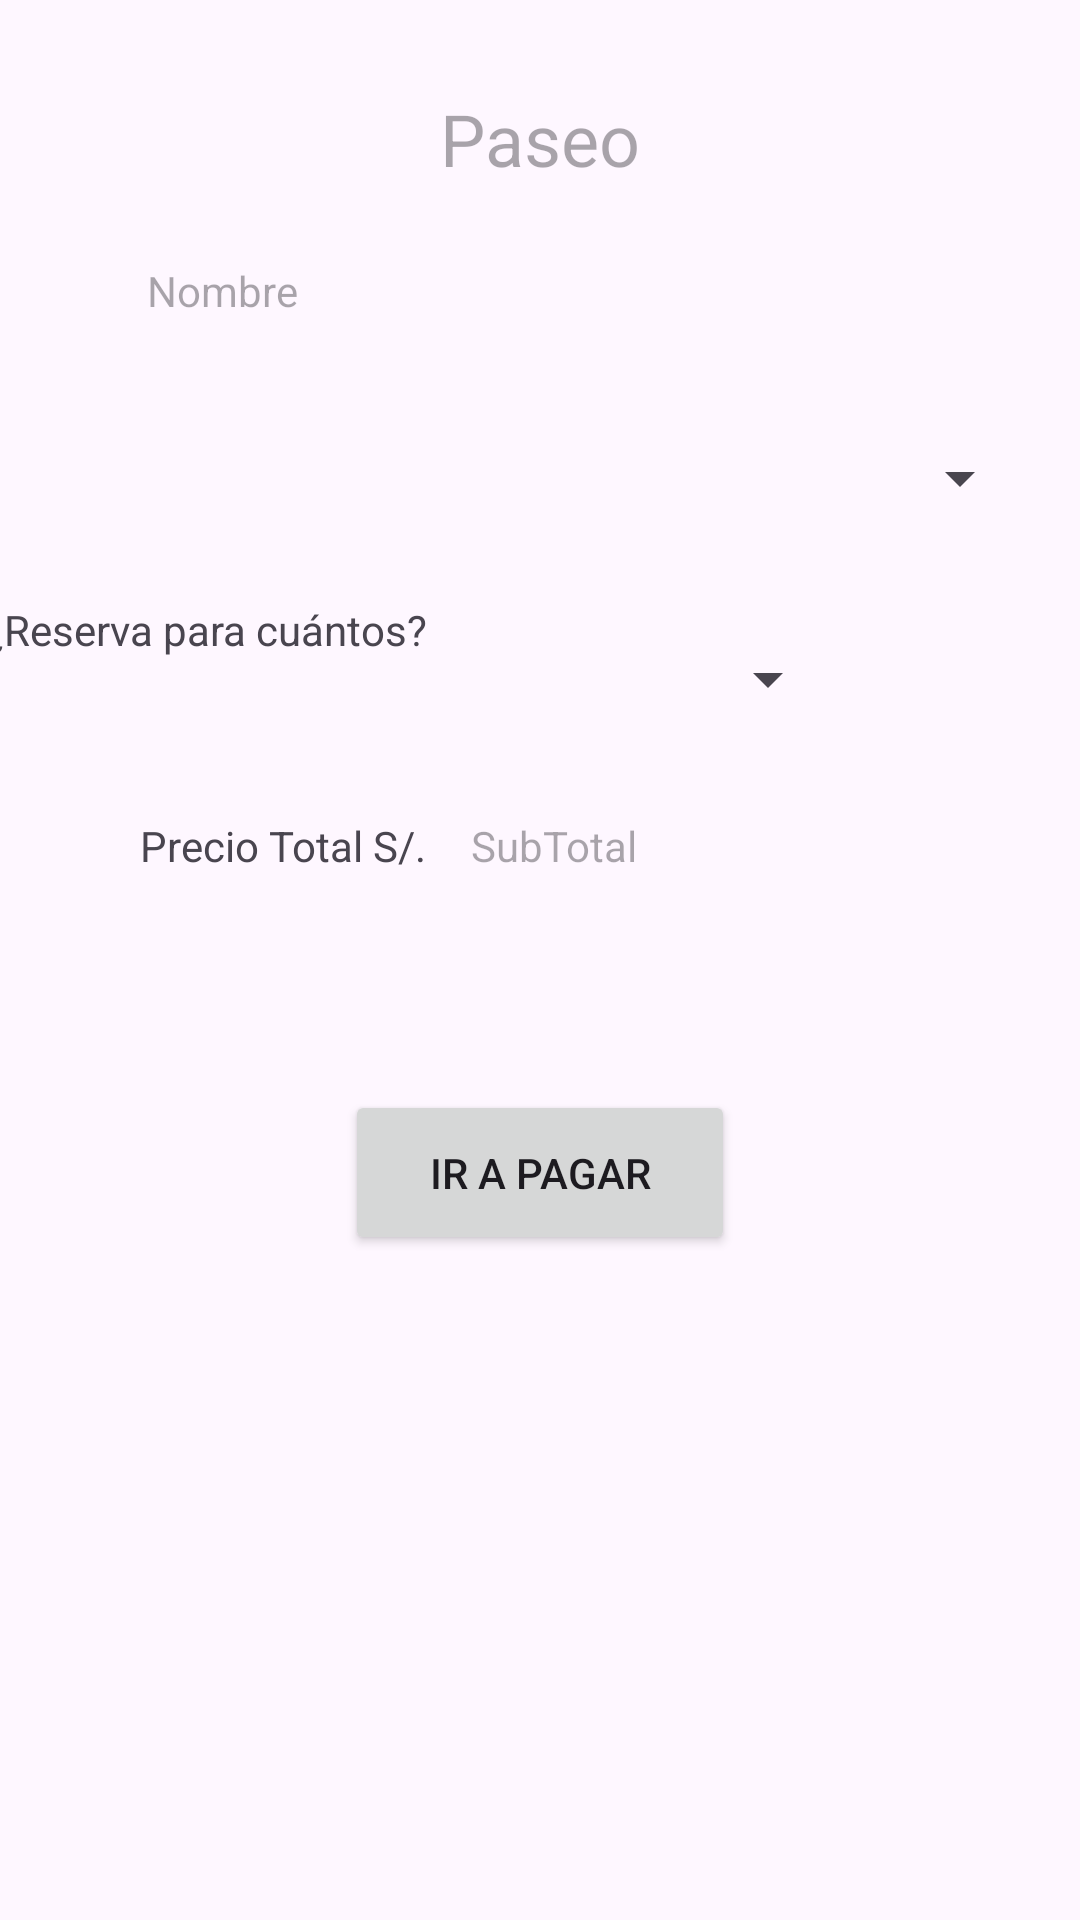

Here is an Android app screen rendered from its layout file. Give the layout XML and the strings, colors and styles it references.
<!-- AndroidManifest.xml: application theme Theme.Proyecto_Final -->
<!-- res/layout/fragment_reservar_paseo.xml -->
<?xml version="1.0" encoding="utf-8"?>
<androidx.constraintlayout.widget.ConstraintLayout xmlns:android="http://schemas.android.com/apk/res/android"
    xmlns:app="http://schemas.android.com/apk/res-auto"
    xmlns:tools="http://schemas.android.com/tools"
    android:id="@+id/frameLayout5"
    android:layout_width="match_parent"
    android:layout_height="match_parent"
    tools:context=".Nav.ui.home.ReservarPaseoFragment" >

    <TextView
        android:id="@+id/tvNombrePaseo"
        android:layout_width="wrap_content"
        android:layout_height="wrap_content"
        android:layout_marginTop="30dp"
        android:hint="Paseo"
        android:textSize="24sp"
        app:layout_constraintEnd_toEndOf="parent"
        app:layout_constraintStart_toStartOf="parent"
        app:layout_constraintTop_toTopOf="parent" />

    <TextView
        android:id="@+id/tvNombreUsuario"
        android:layout_width="262dp"
        android:layout_height="36dp"
        android:layout_marginTop="15dp"
        android:hint="Nombre"
        app:layout_constraintEnd_toEndOf="parent"
        app:layout_constraintStart_toStartOf="parent"
        app:layout_constraintTop_toBottomOf="@+id/ivEmpresa" />

    <ImageView
        android:id="@+id/ivEmpresa"
        android:layout_width="wrap_content"
        android:layout_height="wrap_content"
        android:layout_marginTop="10dp"
        app:layout_constraintEnd_toEndOf="parent"
        app:layout_constraintStart_toStartOf="parent"
        app:layout_constraintTop_toBottomOf="@+id/tvNombrePaseo"
        tools:src="@tools:sample/avatars" />

    <Spinner
        android:id="@+id/spHorario"
        android:layout_width="328dp"
        android:layout_height="42dp"
        android:layout_marginTop="15dp"
        app:layout_constraintEnd_toEndOf="parent"
        app:layout_constraintStart_toStartOf="parent"
        app:layout_constraintTop_toBottomOf="@+id/tvNombreUsuario" />

    <Spinner
        android:id="@+id/spNumMax"
        android:layout_width="123dp"
        android:layout_height="52dp"
        android:layout_marginTop="20dp"
        android:layout_marginEnd="80dp"
        app:layout_constraintEnd_toEndOf="parent"
        app:layout_constraintTop_toBottomOf="@+id/spHorario" />

    <TextView
        android:id="@+id/textView1000"
        android:layout_width="wrap_content"
        android:layout_height="wrap_content"
        android:layout_marginEnd="15dp"
        android:text="¿Reserva para cuántos?"
        app:layout_constraintEnd_toStartOf="@+id/spNumMax"
        app:layout_constraintTop_toTopOf="@+id/spNumMax" />

    <TextView
        android:id="@+id/textView47"
        android:layout_width="wrap_content"
        android:layout_height="wrap_content"
        android:layout_marginEnd="15dp"
        android:text="Precio Total S/."
        app:layout_constraintEnd_toStartOf="@+id/tvSubTotal"
        app:layout_constraintTop_toTopOf="@+id/tvSubTotal" />

    <TextView
        android:id="@+id/tvSubTotal"
        android:layout_width="121dp"
        android:layout_height="21dp"
        android:layout_marginTop="20dp"
        android:hint="SubTotal"
        app:layout_constraintStart_toStartOf="@+id/spNumMax"
        app:layout_constraintTop_toBottomOf="@+id/spNumMax" />

    <Button
        android:id="@+id/btnIrAPagar"
        android:layout_width="130dp"
        android:layout_height="55dp"
        android:layout_marginTop="70dp"
        android:text="@string/IrAPagar"
        app:layout_constraintEnd_toEndOf="parent"
        app:layout_constraintStart_toStartOf="parent"
        app:layout_constraintTop_toBottomOf="@+id/tvSubTotal" />
</androidx.constraintlayout.widget.ConstraintLayout>
<!-- resources referenced by this layout -->
<resources>
  <string name="IrAPagar">Ir a Pagar</string>
  <style name="Theme.Proyecto_Final" parent="Base.Theme.Proyecto_Final" />
  <style name="Base.Theme.Proyecto_Final" parent="Theme.Material3.DayNight.NoActionBar">
          
          
      </style>
</resources>
